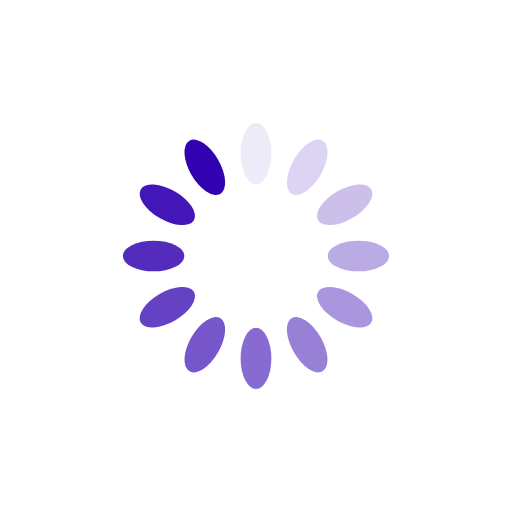
t = 0.00 s
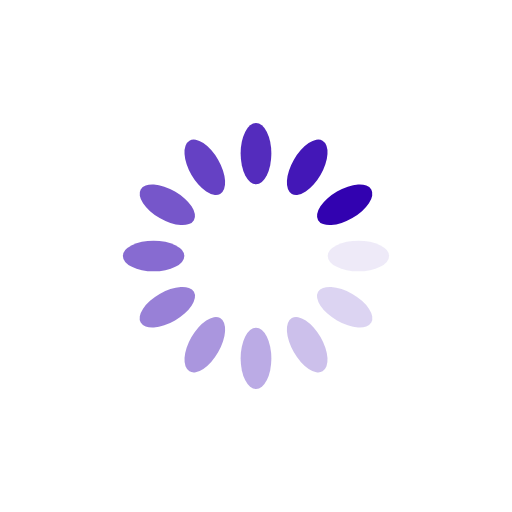
t = 0.25 s
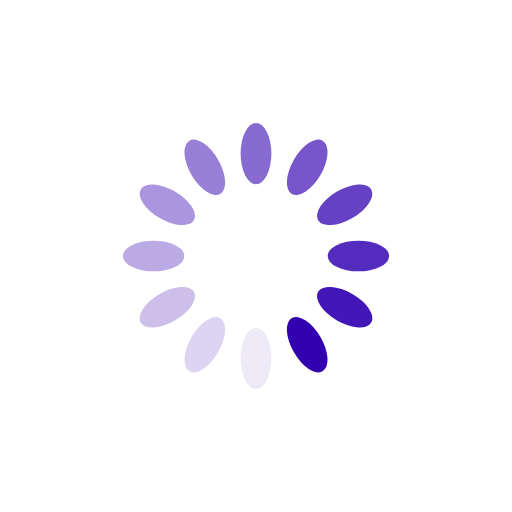
t = 0.50 s
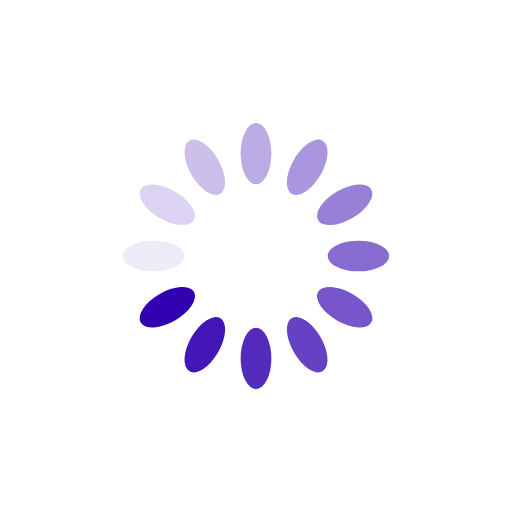
t = 0.75 s

The animated SVG that drew these frames (rendered in a browser with its animation timeline set to each time). Animation: 12 SMIL elements (animate=12); one cycle of 1.00 s, repeats indefinitely.

<?xml version="1.0" encoding="utf-8"?>
<svg xmlns="http://www.w3.org/2000/svg" xmlns:xlink="http://www.w3.org/1999/xlink" style="margin: auto;display: block; shape-rendering: auto; background-color: transparent" width="250px" height="250px" viewBox="0 0 100 100" preserveAspectRatio="xMidYMid">
<g transform="rotate(0 50 50)">
  <rect x="47" y="24" rx="3" ry="6" width="6" height="12" fill="#3202b0">
    <animate attributeName="opacity" values="1;0" keyTimes="0;1" dur="1s" begin="-0.9166666666666666s" repeatCount="indefinite"></animate>
  </rect>
</g><g transform="rotate(30 50 50)">
  <rect x="47" y="24" rx="3" ry="6" width="6" height="12" fill="#3202b0">
    <animate attributeName="opacity" values="1;0" keyTimes="0;1" dur="1s" begin="-0.8333333333333334s" repeatCount="indefinite"></animate>
  </rect>
</g><g transform="rotate(60 50 50)">
  <rect x="47" y="24" rx="3" ry="6" width="6" height="12" fill="#3202b0">
    <animate attributeName="opacity" values="1;0" keyTimes="0;1" dur="1s" begin="-0.75s" repeatCount="indefinite"></animate>
  </rect>
</g><g transform="rotate(90 50 50)">
  <rect x="47" y="24" rx="3" ry="6" width="6" height="12" fill="#3202b0">
    <animate attributeName="opacity" values="1;0" keyTimes="0;1" dur="1s" begin="-0.6666666666666666s" repeatCount="indefinite"></animate>
  </rect>
</g><g transform="rotate(120 50 50)">
  <rect x="47" y="24" rx="3" ry="6" width="6" height="12" fill="#3202b0">
    <animate attributeName="opacity" values="1;0" keyTimes="0;1" dur="1s" begin="-0.5833333333333334s" repeatCount="indefinite"></animate>
  </rect>
</g><g transform="rotate(150 50 50)">
  <rect x="47" y="24" rx="3" ry="6" width="6" height="12" fill="#3202b0">
    <animate attributeName="opacity" values="1;0" keyTimes="0;1" dur="1s" begin="-0.5s" repeatCount="indefinite"></animate>
  </rect>
</g><g transform="rotate(180 50 50)">
  <rect x="47" y="24" rx="3" ry="6" width="6" height="12" fill="#3202b0">
    <animate attributeName="opacity" values="1;0" keyTimes="0;1" dur="1s" begin="-0.4166666666666667s" repeatCount="indefinite"></animate>
  </rect>
</g><g transform="rotate(210 50 50)">
  <rect x="47" y="24" rx="3" ry="6" width="6" height="12" fill="#3202b0">
    <animate attributeName="opacity" values="1;0" keyTimes="0;1" dur="1s" begin="-0.3333333333333333s" repeatCount="indefinite"></animate>
  </rect>
</g><g transform="rotate(240 50 50)">
  <rect x="47" y="24" rx="3" ry="6" width="6" height="12" fill="#3202b0">
    <animate attributeName="opacity" values="1;0" keyTimes="0;1" dur="1s" begin="-0.25s" repeatCount="indefinite"></animate>
  </rect>
</g><g transform="rotate(270 50 50)">
  <rect x="47" y="24" rx="3" ry="6" width="6" height="12" fill="#3202b0">
    <animate attributeName="opacity" values="1;0" keyTimes="0;1" dur="1s" begin="-0.16666666666666666s" repeatCount="indefinite"></animate>
  </rect>
</g><g transform="rotate(300 50 50)">
  <rect x="47" y="24" rx="3" ry="6" width="6" height="12" fill="#3202b0">
    <animate attributeName="opacity" values="1;0" keyTimes="0;1" dur="1s" begin="-0.08333333333333333s" repeatCount="indefinite"></animate>
  </rect>
</g><g transform="rotate(330 50 50)">
  <rect x="47" y="24" rx="3" ry="6" width="6" height="12" fill="#3202b0">
    <animate attributeName="opacity" values="1;0" keyTimes="0;1" dur="1s" begin="0s" repeatCount="indefinite"></animate>
  </rect>
</g>
<!-- [ldio] generated by https://loading.io/ --></svg>